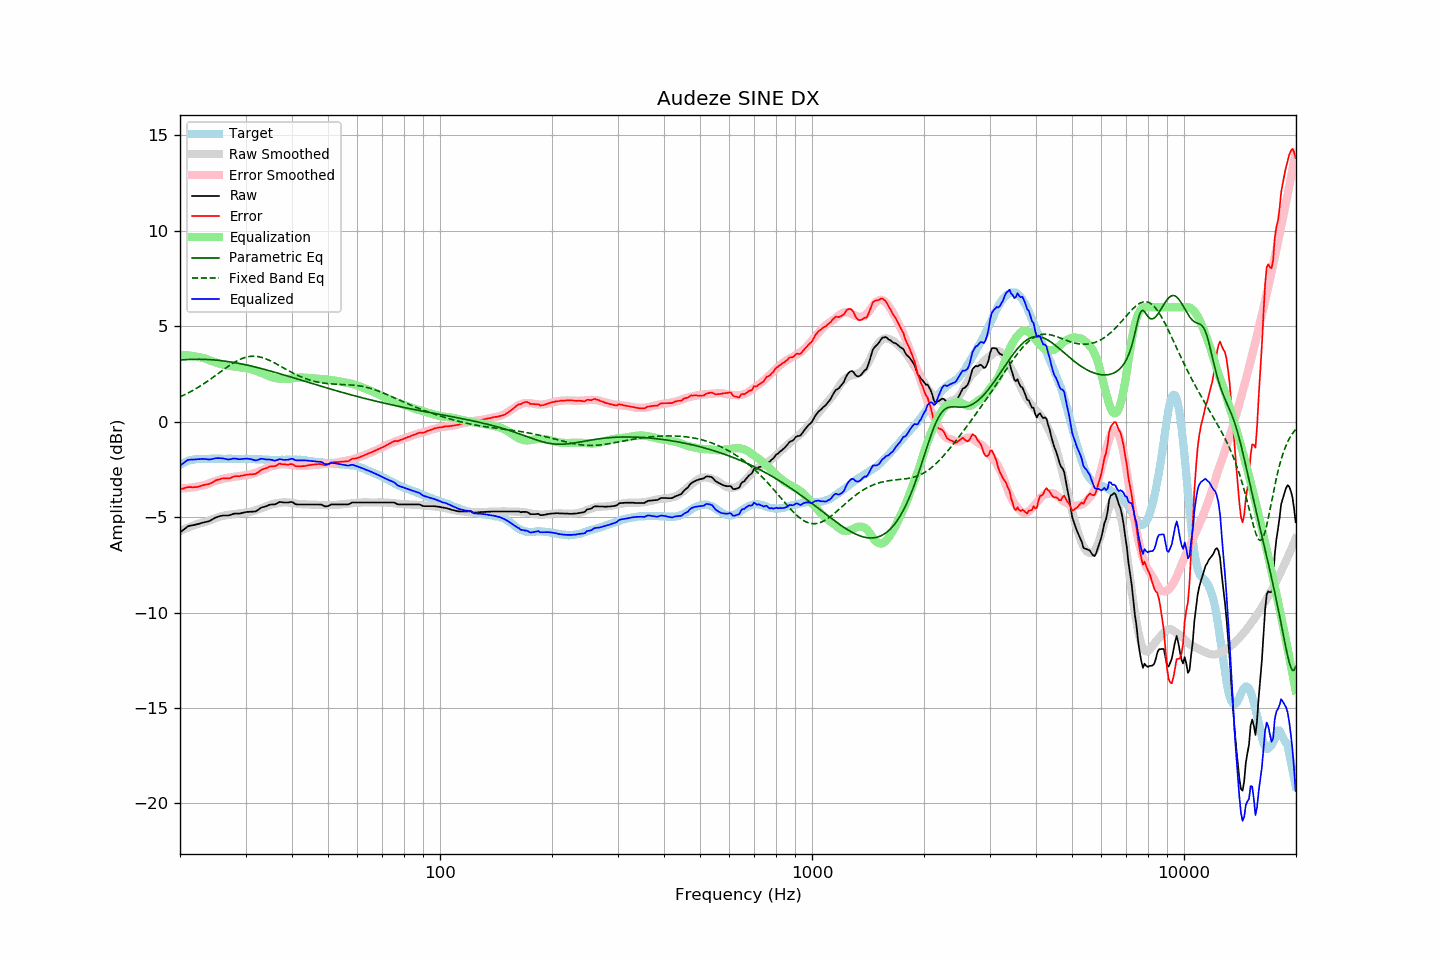

The data file committed next to this chart (first rows):
frequency, raw, error, smoothed, error_smoothed, equalization, parametric_eq, fixed_band_eq, equalized_raw, equalized_smoothed, target
20.00, -5.80, -3.54, -5.73, -3.50, 3.50, 3.23, 1.30, -2.31, -2.24, -2.27
20.20, -5.73, -3.52, -5.69, -3.50, 3.50, 3.24, 1.34, -2.24, -2.20, -2.22
20.40, -5.67, -3.51, -5.66, -3.49, 3.49, 3.24, 1.38, -2.18, -2.16, -2.17
20.61, -5.61, -3.47, -5.62, -3.49, 3.49, 3.25, 1.42, -2.12, -2.13, -2.14
20.81, -5.53, -3.45, -5.58, -3.48, 3.48, 3.25, 1.46, -2.05, -2.10, -2.09
21.02, -5.47, -3.43, -5.55, -3.47, 3.47, 3.26, 1.50, -2.00, -2.07, -2.05
21.23, -5.45, -3.43, -5.51, -3.46, 3.46, 3.26, 1.55, -1.99, -2.05, -2.03
21.44, -5.43, -3.43, -5.48, -3.45, 3.45, 3.27, 1.59, -1.98, -2.03, -2.01
21.66, -5.42, -3.44, -5.45, -3.44, 3.44, 3.27, 1.64, -1.99, -2.01, -1.99
21.87, -5.40, -3.43, -5.41, -3.43, 3.43, 3.27, 1.69, -1.98, -1.99, -1.98
22.09, -5.38, -3.43, -5.38, -3.41, 3.41, 3.27, 1.74, -1.97, -1.97, -1.96
22.31, -5.36, -3.42, -5.35, -3.39, 3.39, 3.27, 1.79, -1.97, -1.96, -1.95
22.54, -5.35, -3.40, -5.33, -3.38, 3.38, 3.27, 1.84, -1.96, -1.95, -1.95
22.76, -5.31, -3.37, -5.31, -3.37, 3.37, 3.27, 1.89, -1.95, -1.95, -1.95
22.99, -5.29, -3.34, -5.29, -3.35, 3.35, 3.27, 1.94, -1.95, -1.95, -1.96
23.22, -5.27, -3.31, -5.27, -3.33, 3.33, 3.27, 2.00, -1.95, -1.95, -1.96
23.45, -5.25, -3.29, -5.24, -3.30, 3.30, 3.26, 2.06, -1.96, -1.94, -1.96
23.69, -5.24, -3.28, -5.21, -3.27, 3.27, 3.26, 2.11, -1.97, -1.94, -1.95
23.92, -5.21, -3.26, -5.18, -3.23, 3.23, 3.25, 2.17, -1.98, -1.94, -1.95
24.16, -5.17, -3.23, -5.14, -3.20, 3.20, 3.25, 2.23, -1.97, -1.94, -1.94
24.40, -5.12, -3.19, -5.11, -3.17, 3.17, 3.24, 2.29, -1.96, -1.94, -1.93
24.65, -5.08, -3.13, -5.08, -3.14, 3.14, 3.24, 2.35, -1.94, -1.94, -1.94
24.89, -5.02, -3.08, -5.05, -3.11, 3.11, 3.23, 2.41, -1.92, -1.94, -1.94
25.14, -4.99, -3.05, -5.03, -3.08, 3.08, 3.22, 2.48, -1.91, -1.94, -1.94
25.39, -4.96, -3.03, -5.00, -3.06, 3.06, 3.21, 2.54, -1.91, -1.94, -1.93
25.65, -4.94, -3.01, -4.97, -3.03, 3.03, 3.20, 2.60, -1.91, -1.94, -1.93
25.91, -4.93, -2.98, -4.95, -3.01, 3.01, 3.19, 2.66, -1.92, -1.94, -1.94
26.16, -4.91, -2.97, -4.93, -2.99, 2.99, 3.18, 2.72, -1.93, -1.94, -1.95
26.43, -4.91, -2.97, -4.91, -2.97, 2.97, 3.17, 2.78, -1.95, -1.94, -1.95
26.69, -4.91, -2.97, -4.89, -2.95, 2.95, 3.16, 2.84, -1.97, -1.94, -1.95
26.96, -4.91, -2.98, -4.88, -2.93, 2.93, 3.15, 2.90, -1.98, -1.95, -1.94
27.23, -4.90, -2.96, -4.87, -2.92, 2.92, 3.14, 2.96, -1.97, -1.95, -1.94
27.50, -4.86, -2.93, -4.86, -2.91, 2.91, 3.12, 3.01, -1.95, -1.95, -1.94
27.77, -4.83, -2.88, -4.85, -2.90, 2.90, 3.11, 3.07, -1.93, -1.95, -1.95
28.05, -4.81, -2.86, -4.84, -2.89, 2.89, 3.09, 3.12, -1.93, -1.95, -1.95
28.33, -4.81, -2.85, -4.82, -2.87, 2.87, 3.08, 3.17, -1.94, -1.95, -1.96
28.62, -4.81, -2.85, -4.81, -2.86, 2.86, 3.06, 3.21, -1.96, -1.95, -1.96
28.90, -4.81, -2.86, -4.80, -2.85, 2.85, 3.05, 3.25, -1.97, -1.95, -1.95
29.19, -4.79, -2.83, -4.79, -2.84, 2.84, 3.03, 3.29, -1.96, -1.95, -1.96
29.48, -4.77, -2.83, -4.78, -2.83, 2.83, 3.01, 3.32, -1.95, -1.95, -1.94
29.78, -4.75, -2.80, -4.77, -2.81, 2.81, 3.00, 3.35, -1.94, -1.96, -1.96
30.08, -4.74, -2.79, -4.76, -2.80, 2.80, 2.98, 3.38, -1.93, -1.96, -1.95
30.38, -4.72, -2.77, -4.75, -2.79, 2.79, 2.96, 3.40, -1.94, -1.96, -1.96
30.68, -4.72, -2.77, -4.73, -2.77, 2.77, 2.94, 3.41, -1.95, -1.96, -1.96
30.99, -4.71, -2.75, -4.71, -2.76, 2.76, 2.92, 3.42, -1.96, -1.96, -1.96
31.30, -4.71, -2.75, -4.69, -2.73, 2.73, 2.90, 3.43, -1.98, -1.96, -1.96
31.61, -4.70, -2.74, -4.67, -2.71, 2.71, 2.88, 3.43, -2.00, -1.96, -1.96
31.93, -4.70, -2.74, -4.64, -2.68, 2.68, 2.86, 3.43, -2.03, -1.97, -1.96
32.24, -4.65, -2.68, -4.61, -2.64, 2.64, 2.84, 3.42, -2.01, -1.97, -1.98
32.57, -4.60, -2.63, -4.58, -2.61, 2.61, 2.82, 3.40, -1.99, -1.97, -1.97
32.89, -4.52, -2.56, -4.55, -2.58, 2.58, 2.80, 3.38, -1.95, -1.98, -1.97
33.22, -4.48, -2.51, -4.52, -2.55, 2.55, 2.77, 3.36, -1.94, -1.98, -1.98
33.55, -4.46, -2.48, -4.49, -2.51, 2.51, 2.75, 3.34, -1.96, -1.98, -1.98
33.89, -4.44, -2.45, -4.46, -2.47, 2.47, 2.73, 3.31, -1.97, -1.99, -1.99
34.23, -4.41, -2.43, -4.42, -2.43, 2.43, 2.71, 3.27, -1.98, -1.99, -1.98
34.57, -4.37, -2.38, -4.39, -2.40, 2.40, 2.68, 3.24, -1.98, -1.99, -2.00
34.92, -4.35, -2.35, -4.36, -2.36, 2.36, 2.66, 3.20, -1.98, -2.00, -2.00
35.27, -4.33, -2.33, -4.33, -2.33, 2.33, 2.64, 3.16, -2.00, -2.00, -2.00
35.62, -4.33, -2.33, -4.31, -2.31, 2.31, 2.61, 3.12, -2.03, -2.00, -2.00
35.97, -4.33, -2.33, -4.29, -2.29, 2.29, 2.59, 3.07, -2.04, -2.00, -2.00
... 635 more rows
